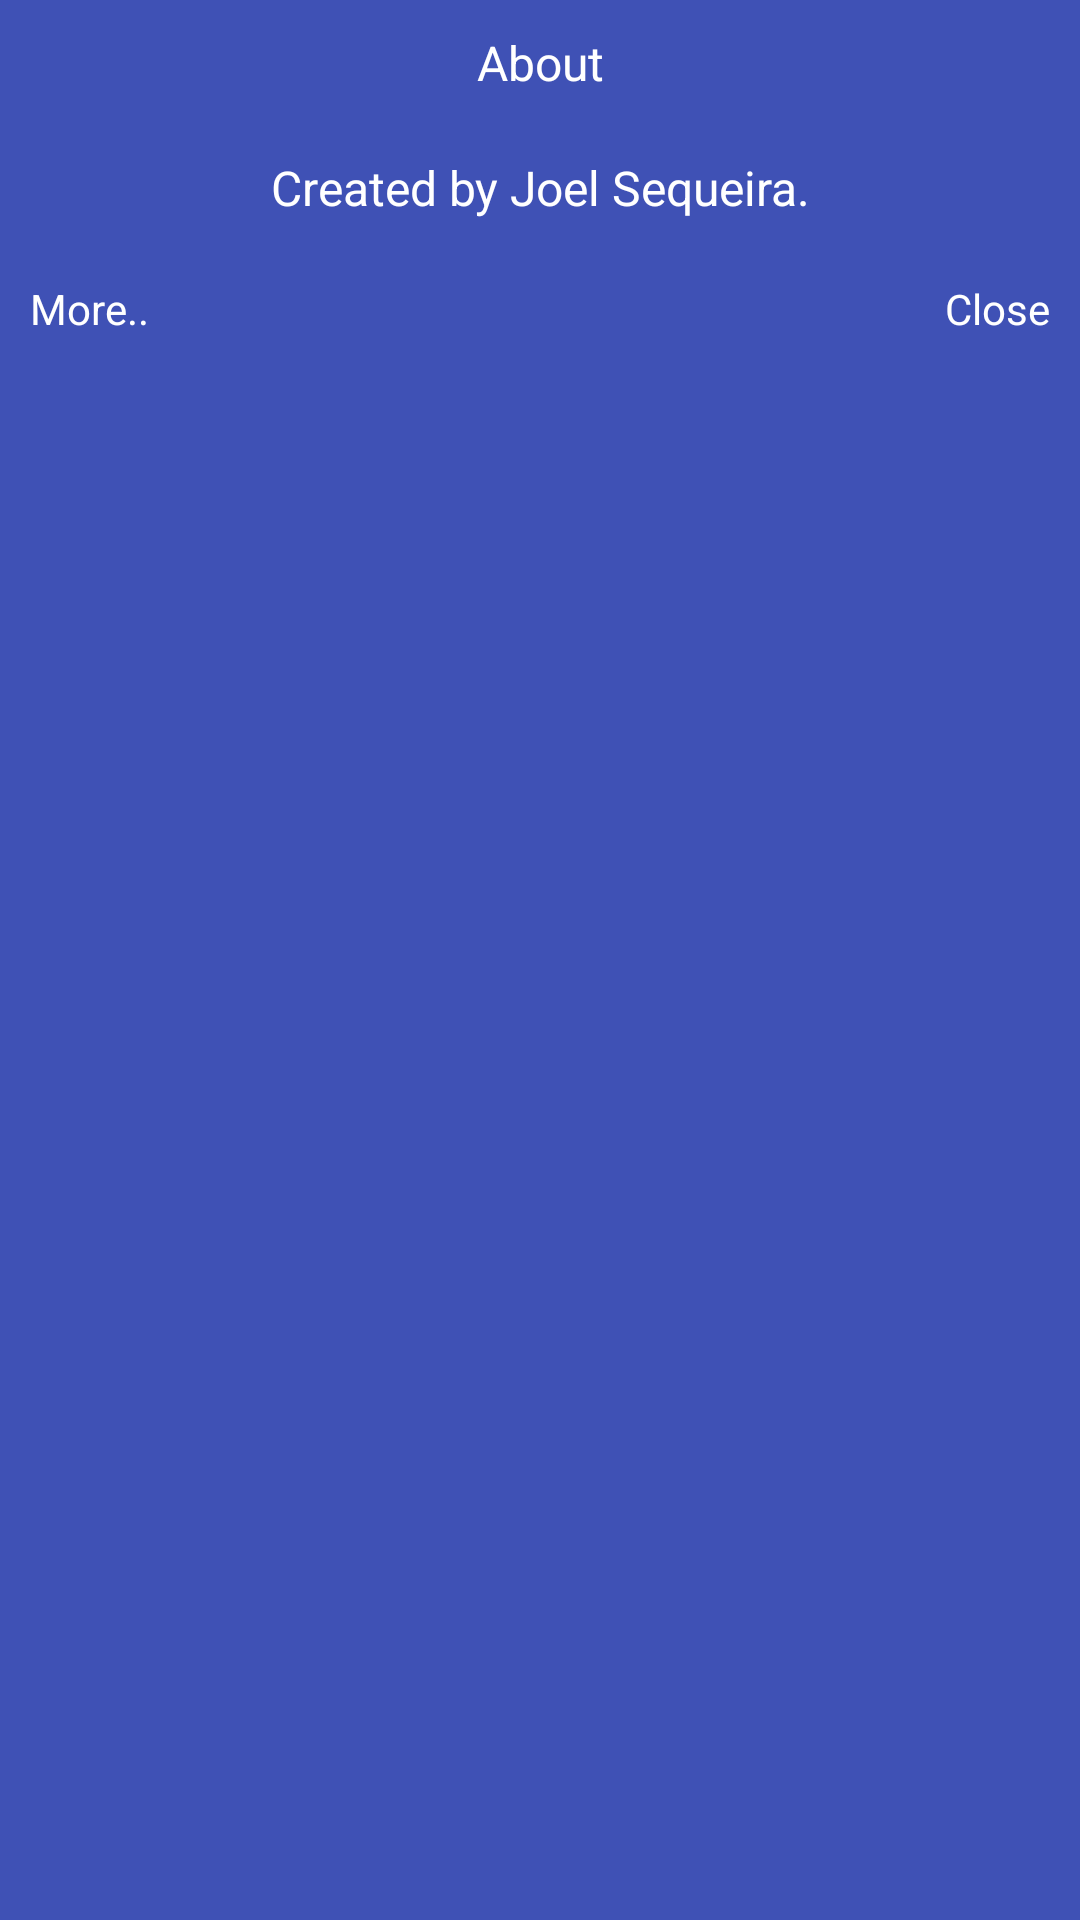

Reconstruct the res/layout file that produces this screen, plus the resources it refers to.
<!-- AndroidManifest.xml: application theme AppTheme -->
<!-- res/layout/about.xml -->
<?xml version="1.0" encoding="utf-8"?>
<LinearLayout xmlns:android="http://schemas.android.com/apk/res/android"
    android:id="@+id/about_linlay"
    android:layout_width="wrap_content"
    android:layout_height="wrap_content"
    android:background="#3F51B5"
    android:orientation="vertical"
    android:padding="10dp" >

    <TextView
        android:id="@+id/about_description"
        android:layout_width="match_parent"
        android:layout_height="wrap_content"
        android:gravity="center"
        android:text="@string/about_description"
        android:textColor="@android:color/white"
        android:textSize="16sp" />

    <TextView
        android:id="@+id/about_question"
        android:layout_width="match_parent"
        android:layout_height="wrap_content"
        android:gravity="center"
        android:paddingTop="20dp"
        android:text="@string/about_question"
        android:textColor="@android:color/white"
        android:textSize="16sp" />

    <RelativeLayout
        android:layout_width="match_parent"
        android:layout_height="wrap_content"
        android:orientation="horizontal"
        android:paddingTop="20dp" >

        <TextView
            android:id="@+id/visit_google"
            android:layout_width="wrap_content"
            android:layout_height="wrap_content"
            android:autoLink="all"
            android:text="@string/visit_google"
            android:textColor="@android:color/white" />

        <TextView
            android:id="@+id/not_now"
            android:layout_width="wrap_content"
            android:layout_height="wrap_content"
            android:layout_alignParentEnd="true"
            android:layout_alignParentTop="true"
            android:autoLink="all"
            android:text="@string/not_now"
            android:textColor="@android:color/white" />
    </RelativeLayout>

</LinearLayout>
<!-- resources referenced by this layout -->
<resources>
  <string name="about_description">About</string>
  <string name="about_question">Created by Joel Sequeira.</string>
  <string name="not_now">Close</string>
  <string name="visit_google">More..</string>
  <style name="AppTheme" parent="AppBaseTheme">
          <item name="android:actionBarStyle">@style/MyActionBar</item>
      </style>
  <style name="AppBaseTheme" parent="android:Theme.Holo.Light.DarkActionBar">
          
      </style>
  <style name="MyActionBar" parent="@android:style/Widget.Holo.Light.ActionBar">
          <item name="android:background">#2aa5ce</item>
      </style>
</resources>
